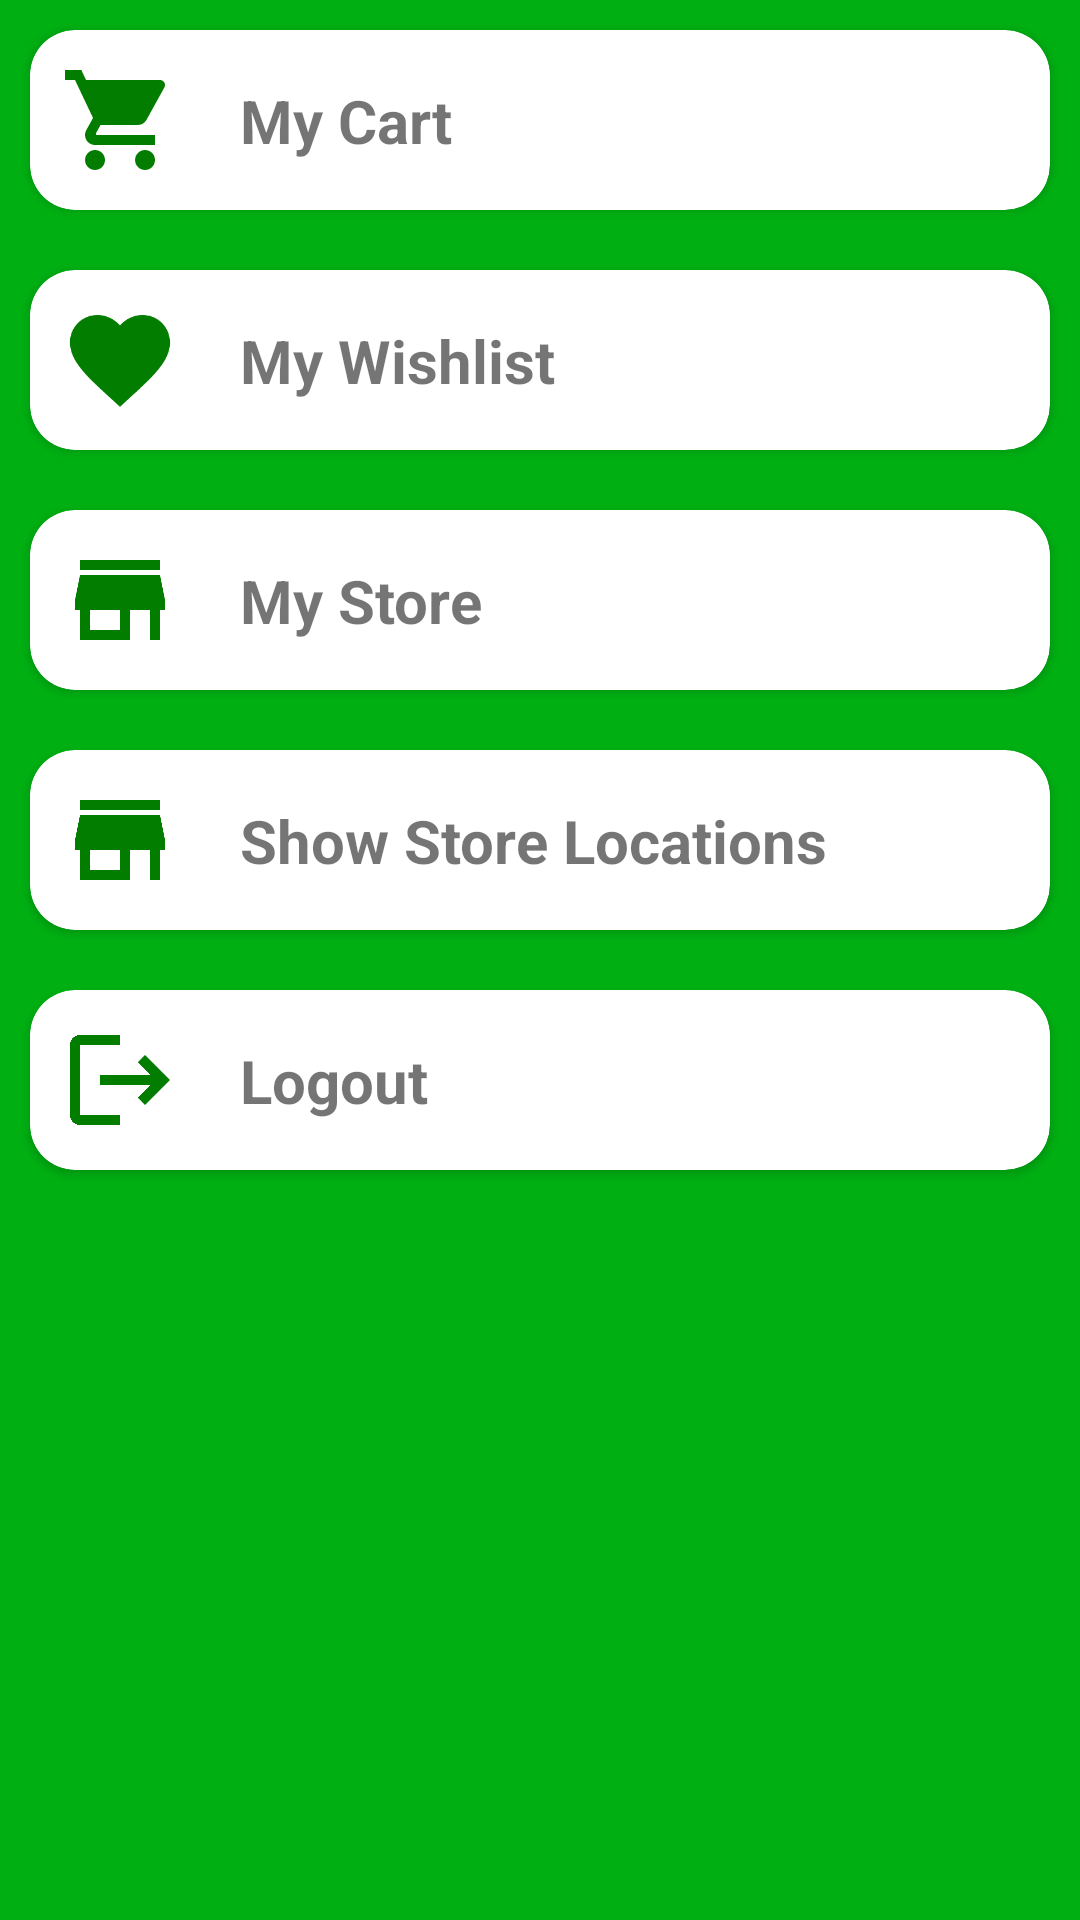

Here is an Android app screen rendered from its layout file. Give the layout XML and the strings, colors and styles it references.
<!-- AndroidManifest.xml: application theme Theme.AdapterTest2 -->
<!-- res/layout/fragment_more.xml -->
<?xml version="1.0" encoding="utf-8"?>
<androidx.constraintlayout.widget.ConstraintLayout xmlns:android="http://schemas.android.com/apk/res/android"
    xmlns:app="http://schemas.android.com/apk/res-auto"
    xmlns:tools="http://schemas.android.com/tools"
    android:layout_width="match_parent"
    android:layout_height="match_parent"
    tools:context=".More"
    android:background="@color/green">

    <LinearLayout
        android:orientation="vertical"
        android:layout_width="match_parent"
        android:layout_height="wrap_content"
        app:layout_constraintEnd_toEndOf="parent"
        app:layout_constraintStart_toStartOf="parent"
        app:layout_constraintTop_toTopOf="parent">
        <androidx.cardview.widget.CardView
            android:id="@+id/myCart"
            app:cardCornerRadius="15sp"
            android:layout_width="match_parent"
            android:layout_height="wrap_content"
            android:layout_margin="10sp">

            <androidx.constraintlayout.widget.ConstraintLayout
                android:layout_width="match_parent"
                android:layout_height="wrap_content">

                <ImageView
                    android:id="@+id/imageView6"
                    android:layout_width="40sp"
                    android:layout_height="40sp"
                    android:layout_margin="10sp"
                    android:src="@drawable/ic_baseline_shopping_cart_24"
                    app:layout_constraintBottom_toBottomOf="parent"
                    app:layout_constraintStart_toStartOf="parent"
                    app:layout_constraintTop_toTopOf="parent" />

                <TextView
                    android:textSize="20sp"
                    android:textStyle="bold"
                    android:layout_marginLeft="20sp"
                    android:layout_width="wrap_content"
                    android:layout_height="wrap_content"
                    android:text="My Cart"
                    app:layout_constraintBottom_toBottomOf="parent"
                    app:layout_constraintStart_toEndOf="@+id/imageView6"
                    app:layout_constraintTop_toTopOf="parent" />
            </androidx.constraintlayout.widget.ConstraintLayout>
        </androidx.cardview.widget.CardView>
        <androidx.cardview.widget.CardView
            android:id="@+id/wishList"
            app:cardCornerRadius="15sp"
            android:layout_width="match_parent"
            android:layout_height="wrap_content"
            android:layout_margin="10sp">

            <androidx.constraintlayout.widget.ConstraintLayout
                android:layout_width="match_parent"
                android:layout_height="wrap_content">

                <ImageView
                    android:id="@+id/imageView7"
                    android:layout_width="40sp"
                    android:layout_height="40sp"
                    android:layout_margin="10sp"
                    android:src="@drawable/ic_baseline_favorite_24"
                    app:layout_constraintBottom_toBottomOf="parent"
                    app:layout_constraintStart_toStartOf="parent"
                    app:layout_constraintTop_toTopOf="parent" />

                <TextView
                    android:layout_marginLeft="20dp"
                    android:layout_width="wrap_content"
                    android:layout_height="wrap_content"
                    android:text="My Wishlist"
                    android:textSize="20sp"
                    android:textStyle="bold"
                    app:layout_constraintBottom_toBottomOf="parent"
                    app:layout_constraintStart_toEndOf="@+id/imageView7"
                    app:layout_constraintTop_toTopOf="parent" />
            </androidx.constraintlayout.widget.ConstraintLayout>
        </androidx.cardview.widget.CardView>
        <androidx.cardview.widget.CardView
            android:id="@+id/myStore"
            app:cardCornerRadius="15sp"
            android:layout_width="match_parent"
            android:layout_height="wrap_content"
            android:layout_margin="10sp">

            <androidx.constraintlayout.widget.ConstraintLayout
                android:layout_width="match_parent"
                android:layout_height="wrap_content">

                <ImageView
                    android:id="@+id/imageView9"
                    android:layout_width="40sp"
                    android:layout_height="40sp"
                    android:layout_margin="10sp"
                    android:src="@drawable/ic_baseline_store_24"
                    app:layout_constraintBottom_toBottomOf="parent"
                    app:layout_constraintStart_toStartOf="parent"
                    app:layout_constraintTop_toTopOf="parent" />

                <TextView
                    android:layout_marginLeft="20sp"
                    android:id="@+id/textView4"
                    android:layout_width="wrap_content"
                    android:layout_height="wrap_content"
                    android:text="My Store"
                    android:textSize="20sp"
                    android:textStyle="bold"
                    app:layout_constraintBottom_toBottomOf="parent"
                    app:layout_constraintStart_toEndOf="@+id/imageView9"
                    app:layout_constraintTop_toTopOf="parent" />
            </androidx.constraintlayout.widget.ConstraintLayout>
        </androidx.cardview.widget.CardView>
        <androidx.cardview.widget.CardView
            android:id="@+id/storeLocations"
            app:cardCornerRadius="15sp"
            android:layout_width="match_parent"
            android:layout_height="wrap_content"
            android:layout_margin="10sp">

            <androidx.constraintlayout.widget.ConstraintLayout
                android:layout_width="match_parent"
                android:layout_height="wrap_content">

                <ImageView
                    android:id="@+id/imageView10"
                    android:layout_width="40sp"
                    android:layout_height="40sp"
                    android:layout_margin="10sp"
                    android:src="@drawable/ic_baseline_store_24"
                    app:layout_constraintBottom_toBottomOf="parent"
                    app:layout_constraintStart_toStartOf="parent"
                    app:layout_constraintTop_toTopOf="parent" />

                <TextView
                    android:layout_marginLeft="20sp"
                    android:id="@+id/textView5"
                    android:layout_width="wrap_content"
                    android:layout_height="wrap_content"
                    android:text="Show Store Locations"
                    android:textSize="20sp"
                    android:textStyle="bold"
                    app:layout_constraintBottom_toBottomOf="parent"
                    app:layout_constraintStart_toEndOf="@+id/imageView10"
                    app:layout_constraintTop_toTopOf="parent" />
            </androidx.constraintlayout.widget.ConstraintLayout>
        </androidx.cardview.widget.CardView>
        <androidx.cardview.widget.CardView
            android:id="@+id/logout"
            app:cardCornerRadius="15sp"
            android:layout_width="match_parent"
            android:layout_height="wrap_content"
            android:layout_margin="10sp">

            <androidx.constraintlayout.widget.ConstraintLayout
                android:layout_width="match_parent"
                android:layout_height="wrap_content">

                <ImageView
                    android:id="@+id/imageView8"
                    android:layout_width="40sp"
                    android:layout_height="40sp"
                    android:layout_margin="10sp"
                    android:src="@drawable/ic_baseline_logout_24"
                    app:layout_constraintBottom_toBottomOf="parent"
                    app:layout_constraintStart_toStartOf="parent"
                    app:layout_constraintTop_toTopOf="parent" />

                <TextView
                    android:layout_marginLeft="20sp"
                    android:id="@+id/textView3"
                    android:layout_width="wrap_content"
                    android:layout_height="wrap_content"
                    android:text="Logout"
                    android:textSize="20sp"
                    android:textStyle="bold"
                    app:layout_constraintBottom_toBottomOf="parent"
                    app:layout_constraintStart_toEndOf="@+id/imageView8"
                    app:layout_constraintTop_toTopOf="parent" />
            </androidx.constraintlayout.widget.ConstraintLayout>
        </androidx.cardview.widget.CardView>
    </LinearLayout>



</androidx.constraintlayout.widget.ConstraintLayout>
<!-- resources referenced by this layout -->
<resources>
  <color name="green">#00B012</color>
  <!-- drawable ic_baseline_favorite_24 (drawable) -->
  <vector android:height="24dp" android:tint="#037D00"
      android:viewportHeight="24" android:viewportWidth="24"
      android:width="24dp" xmlns:android="http://schemas.android.com/apk/res/android">
      <path android:fillColor="@android:color/white" android:pathData="M12,21.35l-1.45,-1.32C5.4,15.36 2,12.28 2,8.5 2,5.42 4.42,3 7.5,3c1.74,0 3.41,0.81 4.5,2.09C13.09,3.81 14.76,3 16.5,3 19.58,3 22,5.42 22,8.5c0,3.78 -3.4,6.86 -8.55,11.54L12,21.35z"/>
  </vector>
  <!-- drawable ic_baseline_logout_24 (drawable) -->
  <vector android:autoMirrored="true" android:height="24dp"
      android:tint="#037D00" android:viewportHeight="24"
      android:viewportWidth="24" android:width="24dp" xmlns:android="http://schemas.android.com/apk/res/android">
      <path android:fillColor="@android:color/white" android:pathData="M17,7l-1.41,1.41L18.17,11H8v2h10.17l-2.58,2.58L17,17l5,-5zM4,5h8V3H4c-1.1,0 -2,0.9 -2,2v14c0,1.1 0.9,2 2,2h8v-2H4V5z"/>
  </vector>
  <!-- drawable ic_baseline_shopping_cart_24 (drawable) -->
  <vector android:height="24dp" android:tint="#037D00"
      android:viewportHeight="24" android:viewportWidth="24"
      android:width="24dp" xmlns:android="http://schemas.android.com/apk/res/android">
      <path android:fillColor="@android:color/white" android:pathData="M7,18c-1.1,0 -1.99,0.9 -1.99,2S5.9,22 7,22s2,-0.9 2,-2 -0.9,-2 -2,-2zM1,2v2h2l3.6,7.59 -1.35,2.45c-0.16,0.28 -0.25,0.61 -0.25,0.96 0,1.1 0.9,2 2,2h12v-2L7.42,15c-0.14,0 -0.25,-0.11 -0.25,-0.25l0.03,-0.12 0.9,-1.63h7.45c0.75,0 1.41,-0.41 1.75,-1.03l3.58,-6.49c0.08,-0.14 0.12,-0.31 0.12,-0.48 0,-0.55 -0.45,-1 -1,-1L5.21,4l-0.94,-2L1,2zM17,18c-1.1,0 -1.99,0.9 -1.99,2s0.89,2 1.99,2 2,-0.9 2,-2 -0.9,-2 -2,-2z"/>
  </vector>
  <!-- drawable ic_baseline_store_24 (drawable) -->
  <vector android:height="24dp" android:tint="#037D00"
      android:viewportHeight="24" android:viewportWidth="24"
      android:width="24dp" xmlns:android="http://schemas.android.com/apk/res/android">
      <path android:fillColor="@android:color/white" android:pathData="M20,4L4,4v2h16L20,4zM21,14v-2l-1,-5L4,7l-1,5v2h1v6h10v-6h4v6h2v-6h1zM12,18L6,18v-4h6v4z"/>
  </vector>
  <style name="Theme.AdapterTest2" parent="Theme.MaterialComponents.DayNight.NoActionBar">
          
          <item name="colorPrimary">@color/purple_500</item>
          <item name="colorPrimaryVariant">@color/purple_700</item>
          <item name="colorOnPrimary">@color/white</item>
          
          <item name="colorSecondary">@color/teal_200</item>
          <item name="colorSecondaryVariant">@color/teal_700</item>
          <item name="colorOnSecondary">@color/black</item>
          
          <item name="android:statusBarColor" tools:targetApi="l">@color/green</item>
          
      </style>
  <color name="purple_500">#FF6200EE</color>
  <color name="purple_700">#FF3700B3</color>
  <color name="white">#FFFFFFFF</color>
  <color name="teal_200">#FF03DAC5</color>
  <color name="teal_700">#FF018786</color>
  <color name="black">#FF000000</color>
</resources>
